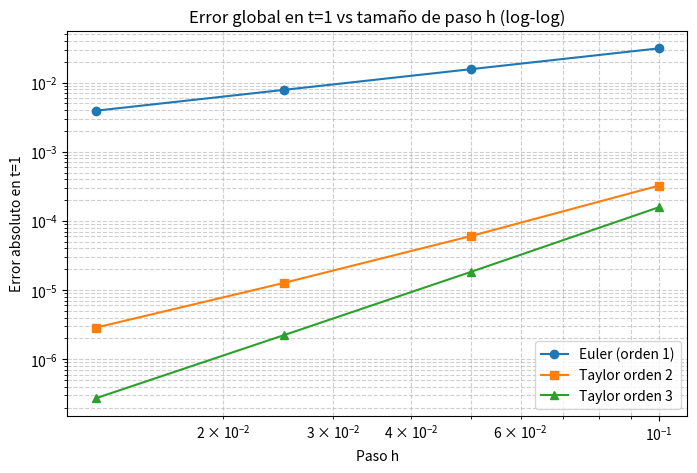

The matplotlib source for this figure:
# -*- coding: utf-8 -*-
"""Tarea_8.8

Automatically generated by Colab.

Original file is located at
    https://colab.research.google.com/<link-removed>
"""

# ============================================================
# Tarea 8.8 - Métodos de Euler y Taylor (orden 2 y 3)
# ============================================================
# Problema:
#   y'(t) = cos(t) / sin(y(t)),   y(0) = 1,   0 <= t <= 1
#
# Se pide:
#   - Resolver numéricamente con Euler, Taylor orden 2 y 3.
#   - Comparar con la solución analítica.
#   - Graficar el error global en función de h en t=1.
#   - Analizar si los resultados son compatibles con lo esperado.
#
# Librerías permitidas: numpy, matplotlib.pyplot
# ============================================================

import numpy as np
import matplotlib.pyplot as plt


# ============================================================
# 1. DEFINICIÓN DE LA ECUACIÓN Y SOLUCIÓN ANALÍTICA
# ============================================================

def f(t, y):
    """
    Definición de la función f(t, y) del lado derecho de la EDO:
        y' = f(t, y) = cos(t) / sin(y)
    """
    return np.cos(t) / np.sin(y)


def y_analitica(t):
    """
    Solución analítica encontrada por separación de variables:
        sin(y) dy = cos(t) dt
      → -cos(y) = sin(t) + C
      Aplicando y(0)=1:  -cos(1) = 0 + C  →  C = -cos(1)
      → cos(y) = cos(1) - sin(t)
      → y(t) = arccos( cos(1) - sin(t) )
    """
    return np.arccos(np.cos(1.0) - np.sin(t))


# ============================================================
# 2. MÉTODO DE EULER
# ============================================================

def euler(f, t0, y0, h, N):
    """
    Método de Euler explícito:
        y_{n+1} = y_n + h * f(t_n, y_n)

    - Orden de precisión: 1 (error global ~ O(h))
    - Simple, pero acumula error más rápido.
    """
    t = np.linspace(t0, t0 + N * h, N + 1)  # nodos de tiempo
    y = np.zeros(N + 1)                     # arreglo solución
    y[0] = y0                               # condición inicial

    for n in range(N):
        y[n + 1] = y[n] + h * f(t[n], y[n])  # fórmula de Euler

    return t, y


# ============================================================
# 3. MÉTODO DE TAYLOR DE ORDEN 2
# ============================================================

def taylor2(f, t0, y0, h, N):
    """
    Expansión de Taylor hasta segundo orden:
        y_{n+1} = y_n + h*y' + (h^2/2)*y''
      donde:
        y' = f(t, y)
        y'' = f_t + f_y * f

    Para f(t, y) = cos(t)/sin(y):
        f_t = -sin(t)/sin(y)
        f_y = -cos(t)*cos(y)/sin^2(y)
    """
    t = np.linspace(t0, t0 + N * h, N + 1)
    y = np.zeros(N + 1)
    y[0] = y0

    for n in range(N):
        tn, yn = t[n], y[n]

        f_val = f(tn, yn)  # y'
        ft = -np.sin(tn) / np.sin(yn)
        fy = -np.cos(tn) * np.cos(yn) / np.sin(yn) ** 2

        ypp = ft + fy * f_val  # y'' según fórmula
        y[n + 1] = yn + h * f_val + (h ** 2 / 2) * ypp  # expansión hasta h²/2
    return t, y


# ============================================================
# 4. MÉTODO DE TAYLOR DE ORDEN 3
# ============================================================

def taylor3(f, t0, y0, h, N):
    """
    Expansión de Taylor hasta tercer orden:
        y_{n+1} = y_n + h*y' + (h^2/2)*y'' + (h^3/6)*y'''

    Donde:
        y'   = f
        y''  = f_t + f_y * f
        y''' = f_tt + 2*f_ty*f + f_yy*f^2 + f_y*(f_t + f_y*f)

    Las derivadas parciales de f(t, y) = cos(t)/sin(y) son:
        f_t  = -sin(t)/sin(y)
        f_y  = -cos(t)*cos(y)/sin^2(y)
        f_tt = -cos(t)/sin(y)
        f_ty =  sin(t)*cos(y)/sin^2(y)
        f_yy =  cos(t)*(sin^2(y) + 2*cos^2(y))/sin^3(y)
    """
    t = np.linspace(t0, t0 + N * h, N + 1)
    y = np.zeros(N + 1)
    y[0] = y0

    for n in range(N):
        tn, yn = t[n], y[n]
        f_val = f(tn, yn)

        # Derivadas parciales evaluadas en (t_n, y_n)
        ft = -np.sin(tn) / np.sin(yn)
        fy = -np.cos(tn) * np.cos(yn) / np.sin(yn) ** 2
        ftt = -np.cos(tn) / np.sin(yn)
        fty = np.sin(tn) * np.cos(yn) / np.sin(yn) ** 2
        fyy = np.cos(tn) * (np.sin(yn) ** 2 + 2 * np.cos(yn) ** 2) / np.sin(yn) ** 3

        # Cálculo de derivadas sucesivas de y
        ypp = ft + fy * f_val
        yppp = ftt + 2 * fty * f_val + fyy * f_val ** 2 + fy * ypp

        # Expansión de Taylor hasta h³/6
        y[n + 1] = yn + h * f_val + (h ** 2 / 2) * ypp + (h ** 3 / 6) * yppp

    return t, y


# ============================================================
# 5. BUCLE PRINCIPAL DE PRUEBA DE CONVERGENCIA
# ============================================================

# Condición inicial y rango temporal
t0, y0, tf = 0.0, 1.0, 1.0

# Diferentes tamaños de paso h
hs = np.array([0.1, 0.05, 0.025, 0.0125])

# Arreglos para guardar los errores globales en t=1
error_euler, error_t2, error_t3 = [], [], []

# Solución analítica exacta en t=1 (punto final)
y_exacto_t1 = y_analitica(tf)

# Para cada paso h se ejecutan los tres métodos
for h in hs:
    N = int((tf - t0) / h)  # número de pasos

    # Aplicar cada método numérico
    _, yE = euler(f, t0, y0, h, N)
    _, yT2 = taylor2(f, t0, y0, h, N)
    _, yT3 = taylor3(f, t0, y0, h, N)

    # Calcular errores absolutos en t = 1
    error_euler.append(abs(yE[-1] - y_exacto_t1))
    error_t2.append(abs(yT2[-1] - y_exacto_t1))
    error_t3.append(abs(yT3[-1] - y_exacto_t1))


# ============================================================
# 6. GRÁFICA DEL ERROR GLOBAL
# ============================================================

plt.figure(figsize=(8, 5))
plt.loglog(hs, error_euler, 'o-', label='Euler (orden 1)')
plt.loglog(hs, error_t2, 's-', label='Taylor orden 2')
plt.loglog(hs, error_t3, '^-', label='Taylor orden 3')
plt.xlabel('Paso h')
plt.ylabel('Error absoluto en t=1')
plt.title('Error global en t=1 vs tamaño de paso h (log-log)')
plt.grid(True, which='both', linestyle='--', alpha=0.6)
plt.legend()
plt.show()


# ============================================================
# 7. IMPRESIÓN DE RESULTADOS Y ANÁLISIS FINAL
# ============================================================

print("h\t\tError Euler\t\tError Taylor2\t\tError Taylor3")
for i, h in enumerate(hs):
    print(f"{h:.5f}\t{error_euler[i]:.3e}\t\t{error_t2[i]:.3e}\t\t{error_t3[i]:.3e}")

# -------------------------------
# Respuesta a la pregunta teórica
# -------------------------------
print("\n¿Es compatible con lo esperado?")
print("Sí. En la gráfica log-log se observa que el error disminuye siguiendo potencias de h:")
print(" • Euler (orden 1) muestra pendiente ≈ 1, es decir error proporcional a h.")
print(" • Taylor de orden 2 muestra pendiente ≈ 2, error proporcional a h².")
print(" • Taylor de orden 3 muestra pendiente ≈ 3, error proporcional a h³.")
print("Esto coincide exactamente con la teoría de convergencia de los métodos numéricos:")
print("a mayor orden del método, el error global disminuye mucho más rápido al reducir el paso h.")